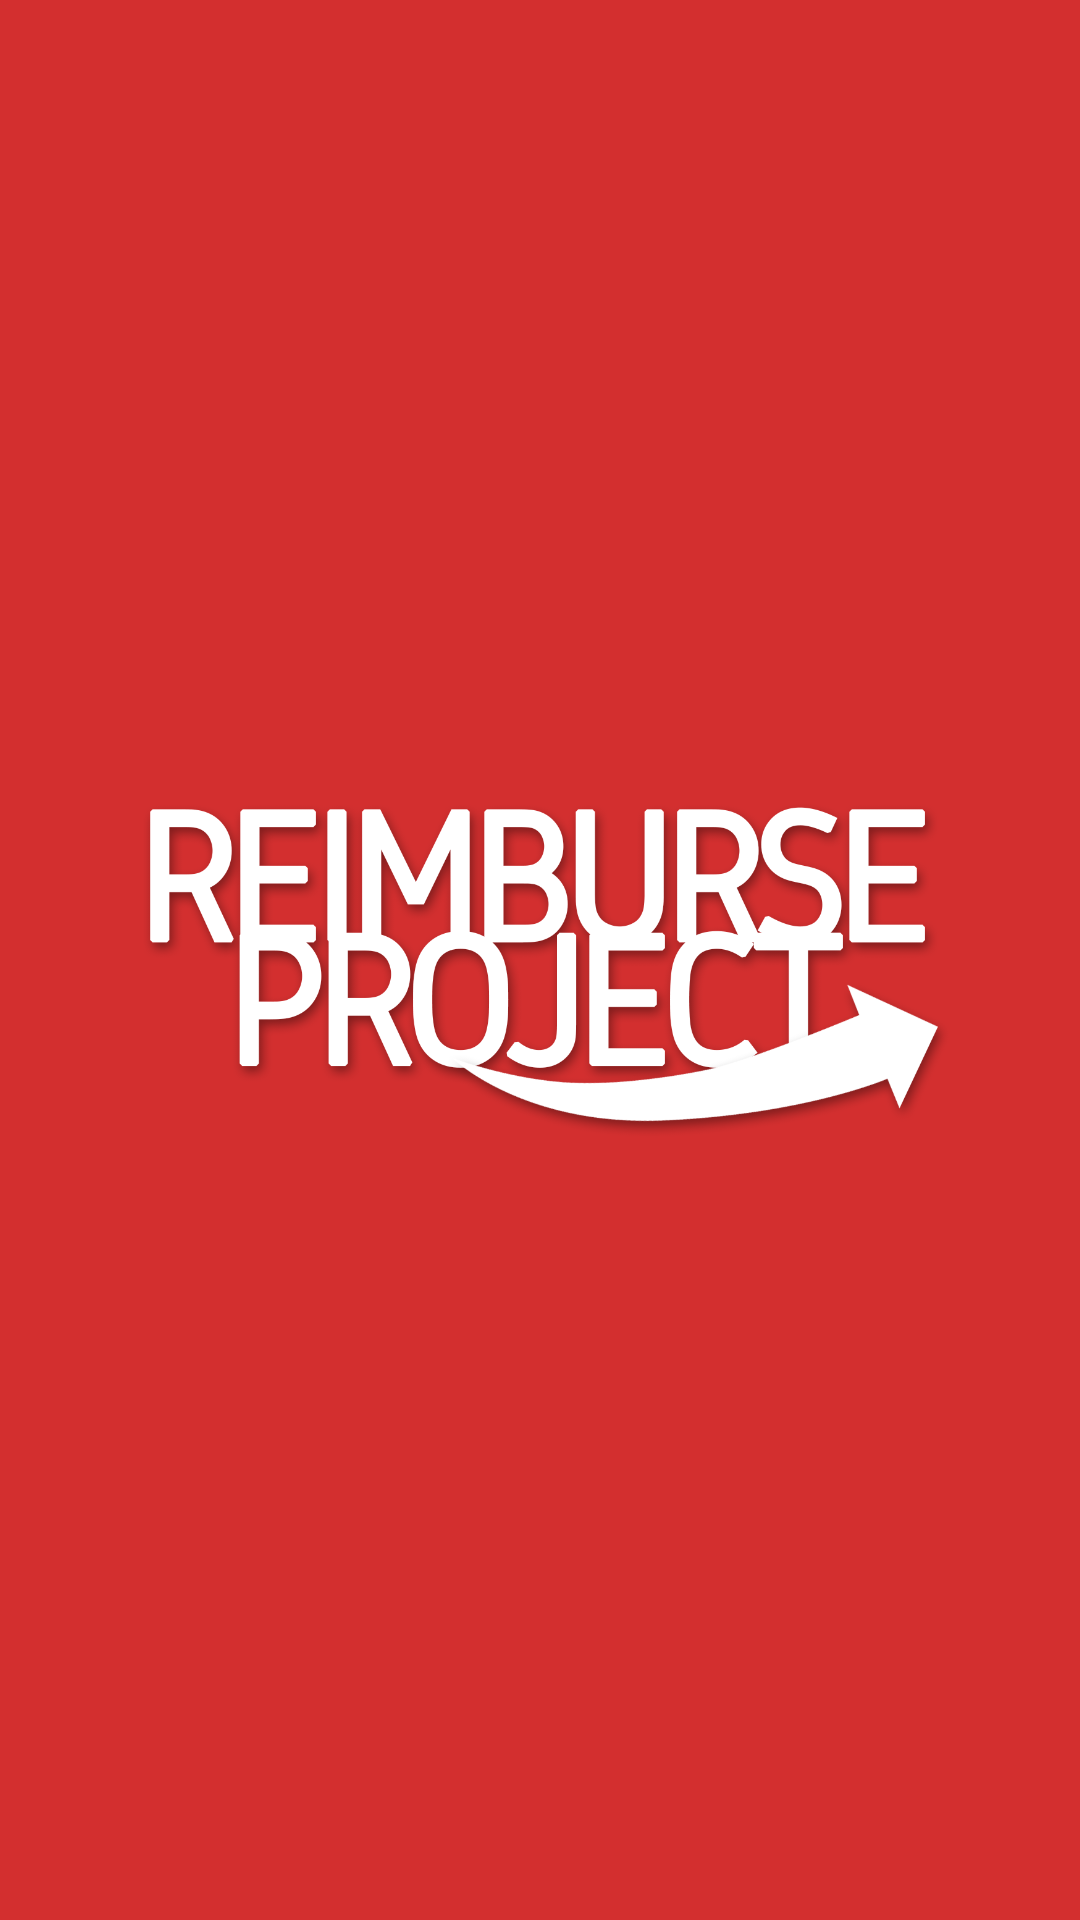

Produce the Android XML layout that renders to this screen, including the resource entries it uses.
<!-- AndroidManifest.xml: application theme Theme.AppCompat.NoActionBar -->
<!-- res/layout/activity_splash_screen.xml -->
<?xml version="1.0" encoding="utf-8"?>
<LinearLayout xmlns:android="http://schemas.android.com/apk/res/android"
    xmlns:app="http://schemas.android.com/apk/res-auto"
    xmlns:tools="http://schemas.android.com/tools"
    android:layout_width="match_parent"
    android:layout_height="match_parent"
    android:gravity="center"
    android:background="@color/colorPrimaryDark"
    tools:context="com.example.ocaaa.reimburseproject.Activity.SplashScreen">

    <ImageView
        android:layout_gravity="center"
        android:layout_width="300dp"
        android:layout_height="300dp"
        android:src="@drawable/logo_22"/>

</LinearLayout>
<!-- resources referenced by this layout -->
<resources>
  <color name="colorPrimaryDark">#D32F2F</color>
  <!-- drawable logo_22: png bitmap (drawable, 150185 bytes) -->
</resources>
